Photos from the image-classification dataset "Parametros" in the GitHub repository DanaSono-Dev/SRAI_ML. Its 4 classes are: TYLCV, foliar mold, train sanas, train tizon temprano.

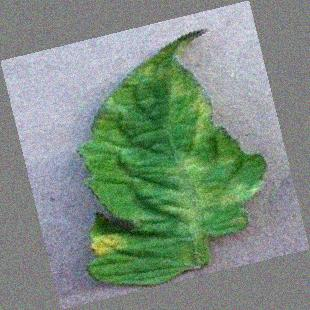
Label: foliar mold

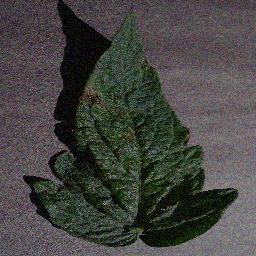
Label: train tizon temprano

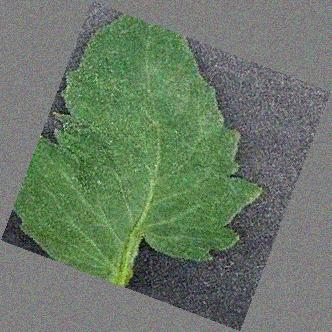
Label: train sanas

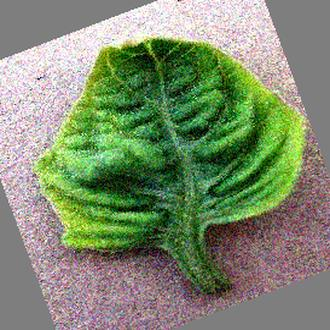
Label: TYLCV
